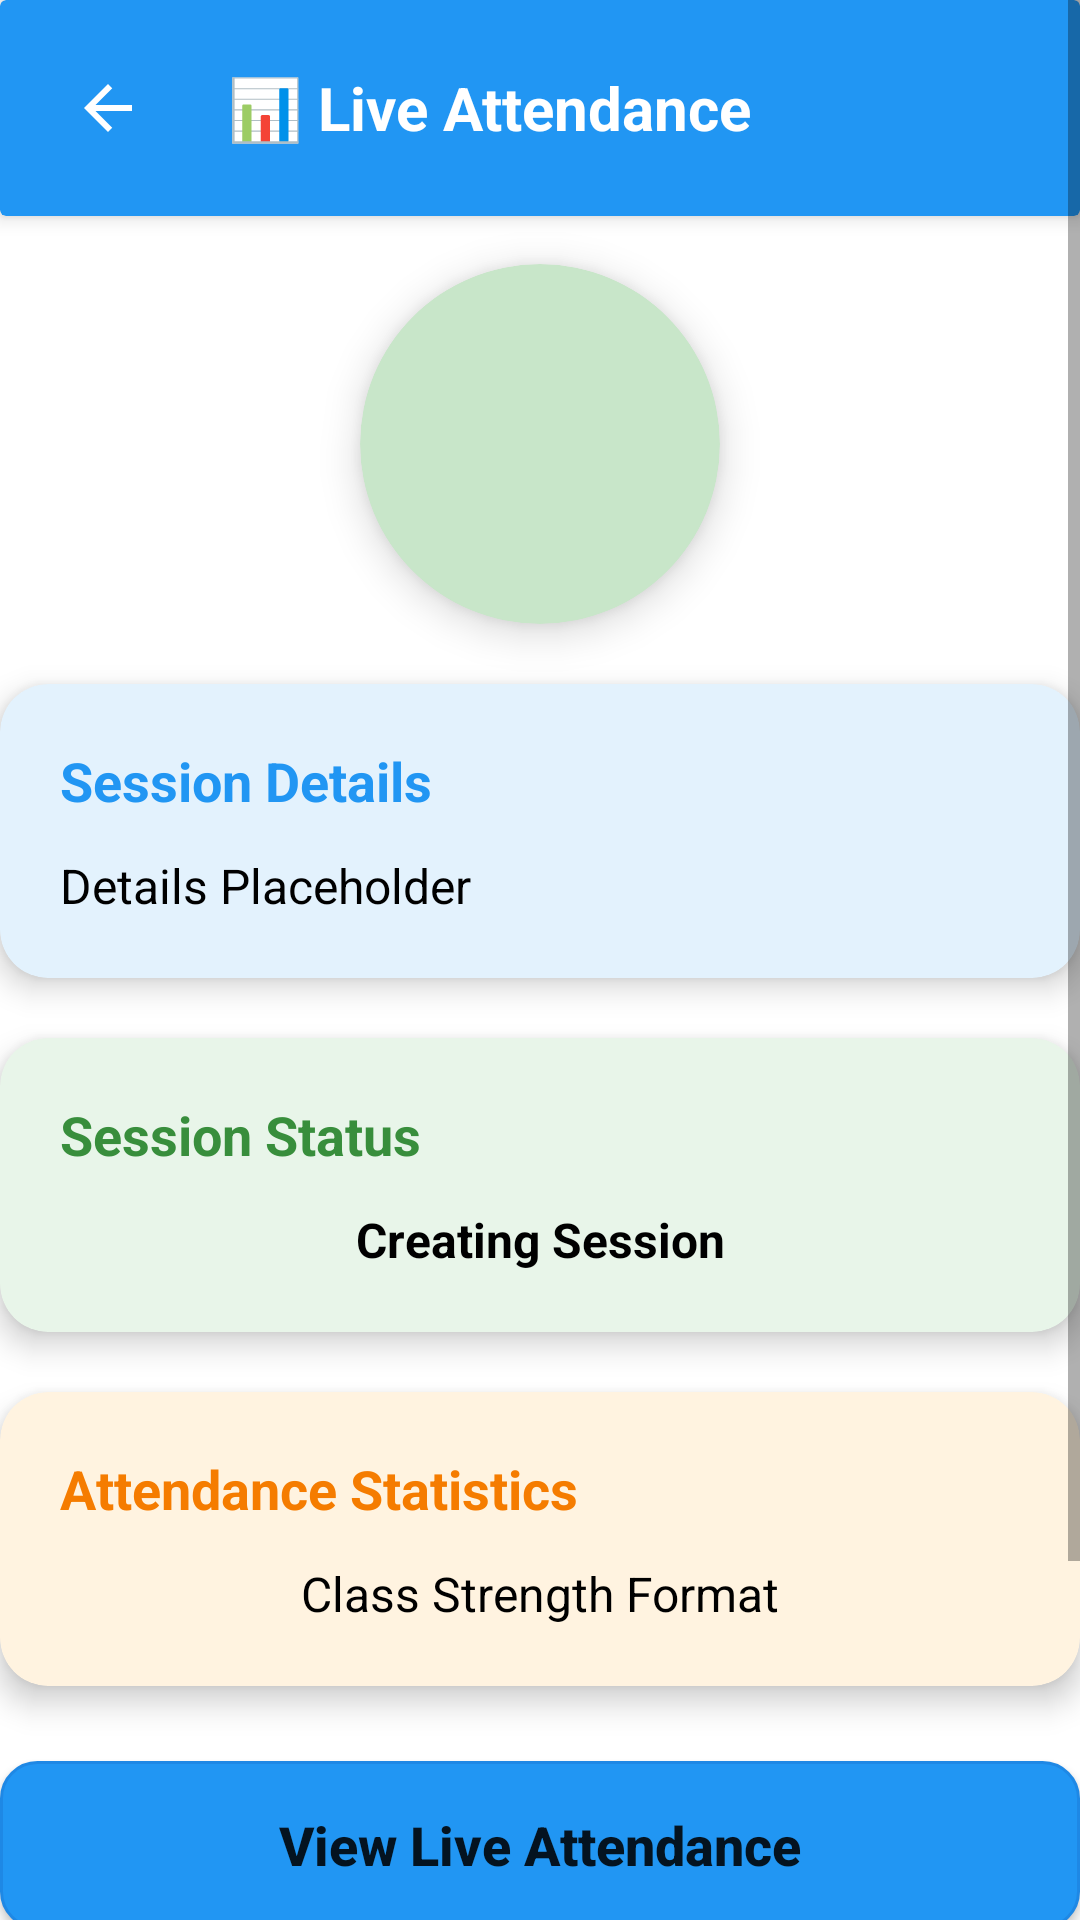

Layout XML and referenced resources for this Android screen:
<!-- AndroidManifest.xml: application theme Theme.SmartAttendanceSystem -->
<!-- res/layout/activity_session.xml -->
<?xml version="1.0" encoding="utf-8"?>
<ScrollView xmlns:android="http://schemas.android.com/apk/res/android"
    xmlns:app="http://schemas.android.com/apk/res-auto"
    xmlns:tools="http://schemas.android.com/tools"
    android:layout_width="match_parent"
    android:layout_height="match_parent"
    android:fillViewport="true"
    android:background="@color/white"
    tools:context=".SessionActivity">

    <LinearLayout
        android:layout_width="match_parent"
        android:layout_height="wrap_content"
        android:orientation="vertical"
        android:gravity="center_horizontal">

        
        <androidx.cardview.widget.CardView
            android:layout_width="match_parent"
            android:layout_height="wrap_content"
            app:cardElevation="4dp"
            app:cardBackgroundColor="@color/main_500"
            android:layout_marginBottom="16dp">

            <LinearLayout
                android:layout_width="match_parent"
                android:layout_height="wrap_content"
                android:orientation="horizontal"
                android:padding="12dp"
                android:gravity="center_vertical">

                <ImageButton
                    android:id="@+id/btn_back"
                    android:layout_width="48dp"
                    android:layout_height="48dp"
                    android:background="?attr/selectableItemBackgroundBorderless"
                    android:src="@drawable/ic_back_arrow"
                    android:contentDescription="Back"
                    app:tint="@color/white"
                    android:scaleType="centerInside"
                    android:padding="8dp"/>

                <TextView
                    android:layout_width="0dp"
                    android:layout_height="wrap_content"
                    android:layout_weight="1"
                    android:text="📊 Live Attendance"
                    android:textColor="@color/white"
                    android:textSize="20sp"
                    android:textStyle="bold"
                    android:gravity="center_vertical"
                    android:layout_marginStart="16dp" />

            </LinearLayout>
        </androidx.cardview.widget.CardView>

        
        <androidx.cardview.widget.CardView
            android:layout_width="120dp"
            android:layout_height="120dp"
            app:cardCornerRadius="60dp"
            app:cardElevation="8dp"
            app:cardBackgroundColor="@color/green_100"
            android:layout_marginBottom="20dp">

            <ImageView
                android:id="@+id/iv_session_indicator"
                android:layout_width="80dp"
                android:layout_height="80dp"
                android:layout_gravity="center"
                android:src="@drawable/loading_pic"
                android:scaleType="centerInside"
                android:contentDescription="@string/desc_session_status" />
        </androidx.cardview.widget.CardView>

        
        <androidx.cardview.widget.CardView
            android:layout_width="match_parent"
            android:layout_height="wrap_content"
            app:cardCornerRadius="16dp"
            app:cardElevation="6dp"
            app:cardBackgroundColor="@color/light_blue_50"
            android:layout_marginBottom="20dp">

            <LinearLayout
                android:layout_width="match_parent"
                android:layout_height="wrap_content"
                android:orientation="vertical"
                android:padding="20dp">

                <TextView
                    android:layout_width="wrap_content"
                    android:layout_height="wrap_content"
                    android:text="@string/session_details_title"
                    android:textSize="18sp"
                    android:textStyle="bold"
                    android:textColor="@color/main_500"
                    android:layout_marginBottom="12dp" />

                <TextView
                    android:id="@+id/tv_session_details"
                    android:layout_width="match_parent"
                    android:layout_height="wrap_content"
                    android:text="@string/session_details_placeholder"
                    android:textColor="@color/black"
                    android:textSize="16sp"
                    android:lineSpacingExtra="4dp" />
            </LinearLayout>
        </androidx.cardview.widget.CardView>

        
        <androidx.cardview.widget.CardView
            android:layout_width="match_parent"
            android:layout_height="wrap_content"
            app:cardCornerRadius="16dp"
            app:cardElevation="6dp"
            app:cardBackgroundColor="@color/green_50"
            android:layout_marginBottom="20dp">

            <LinearLayout
                android:layout_width="match_parent"
                android:layout_height="wrap_content"
                android:orientation="vertical"
                android:padding="20dp">

                <TextView
                    android:layout_width="wrap_content"
                    android:layout_height="wrap_content"
                    android:text="@string/session_status_title"
                    android:textSize="18sp"
                    android:textStyle="bold"
                    android:textColor="@color/green_700"
                    android:layout_marginBottom="12dp" />

                <TextView
                    android:id="@+id/tv_session_status"
                    android:layout_width="match_parent"
                    android:layout_height="wrap_content"
                    android:text="@string/creating_session"
                    android:textColor="@color/black"
                    android:textSize="16sp"
                    android:textStyle="bold"
                    android:gravity="center" />
            </LinearLayout>
        </androidx.cardview.widget.CardView>

        
        <androidx.cardview.widget.CardView
            android:layout_width="match_parent"
            android:layout_height="wrap_content"
            app:cardCornerRadius="16dp"
            app:cardElevation="6dp"
            app:cardBackgroundColor="@color/orange_50"
            android:layout_marginBottom="25dp">

            <LinearLayout
                android:layout_width="match_parent"
                android:layout_height="wrap_content"
                android:orientation="vertical"
                android:padding="20dp">

                <TextView
                    android:layout_width="wrap_content"
                    android:layout_height="wrap_content"
                    android:text="@string/attendance_statistics"
                    android:textSize="18sp"
                    android:textStyle="bold"
                    android:textColor="@color/orange_700"
                    android:layout_marginBottom="12dp" />

                <TextView
                    android:id="@+id/tv_student_count"
                    android:layout_width="match_parent"
                    android:layout_height="wrap_content"
                    android:text="@string/class_strength_format"
                    android:textColor="@color/black"
                    android:textSize="16sp"
                    android:lineSpacingExtra="4dp"
                    android:gravity="center" />
            </LinearLayout>
        </androidx.cardview.widget.CardView>

        
        <Button
            android:id="@+id/btn_view_live_attendance"
            android:layout_width="match_parent"
            android:layout_height="56dp"
            android:layout_marginBottom="16dp"
            android:background="@drawable/style_button"
            android:text="@string/view_live_attendance"
            android:textAllCaps="false"
            android:textSize="18sp"
            android:textStyle="bold" />

        <Button
            android:id="@+id/btn_refresh_count"
            android:layout_width="match_parent"
            android:layout_height="56dp"
            android:layout_marginBottom="16dp"
            android:background="@drawable/style_button_secondary"
            android:text="@string/refresh_count"
            android:textAllCaps="false"
            android:textSize="16sp" />

        <Button
            android:id="@+id/btn_end_session"
            android:layout_width="match_parent"
            android:layout_height="56dp"
            android:text="@string/end_session"
            android:textAllCaps="false"
            android:textSize="18sp"
            android:textStyle="bold"
            android:backgroundTint="@color/red_500"
            android:textColor="@color/white" />

    </LinearLayout>
</ScrollView>
<!-- resources referenced by this layout -->
<resources>
  <color name="black">#000000</color>
  <color name="green_100">#C8E6C9</color>
  <color name="green_50">#E8F5E9</color>
  <color name="green_700">#388E3C</color>
  <color name="light_blue_50">#E3F2FD</color>
  <color name="main_500">#2196F3</color>
  <color name="orange_50">#FFF3E0</color>
  <color name="orange_700">#F57C00</color>
  <color name="red_500">#F44336</color>
  <color name="white">#FFFFFF</color>
  <!-- drawable ic_back_arrow (drawable) -->
  <vector xmlns:android="http://schemas.android.com/apk/res/android" android:width="24dp" android:height="24dp" android:viewportWidth="24.0" android:viewportHeight="24.0">
      <path android:fillColor="#FF000000" android:pathData="M20,11H7.83l5.59,-5.59L12,4l-8,8 8,8 1.41,-1.41L7.83,13H20v-2z"/>
  </vector>
  <!-- drawable style_button (drawable) -->
  <?xml version="1.0" encoding="utf-8"?>
  <shape xmlns:android="http://schemas.android.com/apk/res/android"
      android:shape="rectangle">
      
      <solid android:color="@color/main_500" />
      
      <corners android:radius="12dp" />
      
      <stroke
          android:width="1dp"
          android:color="@color/main_600" />
          
  </shape>
  <!-- drawable style_button_secondary (drawable) -->
  <?xml version="1.0" encoding="utf-8"?>
  <shape xmlns:android="http://schemas.android.com/apk/res/android"
      android:shape="rectangle">
      
      <solid android:color="@color/green_500" />
      
      <corners android:radius="12dp" />
      
      <stroke
          android:width="1dp"
          android:color="@color/green_700" />
          
  </shape>
  <string name="attendance_statistics">Attendance Statistics</string>
  <string name="class_strength_format">Class Strength Format</string>
  <string name="creating_session">Creating Session</string>
  <string name="desc_session_status">Session Status</string>
  <string name="end_session">End Session</string>
  <string name="refresh_count">Refresh Count</string>
  <string name="session_details_placeholder">Details Placeholder</string>
  <string name="session_details_title">Session Details</string>
  <string name="session_status_title">Session Status</string>
  <string name="view_live_attendance">View Live Attendance</string>
  <style name="Theme.SmartAttendanceSystem" parent="Theme.MaterialComponents.DayNight.NoActionBar">
          <item name="colorPrimary">@color/main_500</item>
          <item name="colorPrimaryVariant">@color/main_700</item>
          <item name="colorOnPrimary">@color/white</item>
          <item name="colorSecondary">@color/teal_700</item>
          <item name="colorSecondaryVariant">@color/teal_200</item>
          <item name="colorOnSecondary">@color/black</item>
          <item name="android:statusBarColor" tools:targetApi="l">?attr/colorPrimaryVariant</item>
      </style>
  <color name="main_600">#1E88E5</color>
  <color name="green_500">#4CAF50</color>
  <color name="main_700">#1976D2</color>
  <color name="teal_700">#00796B</color>
  <color name="teal_200">#80CBC4</color>
</resources>
